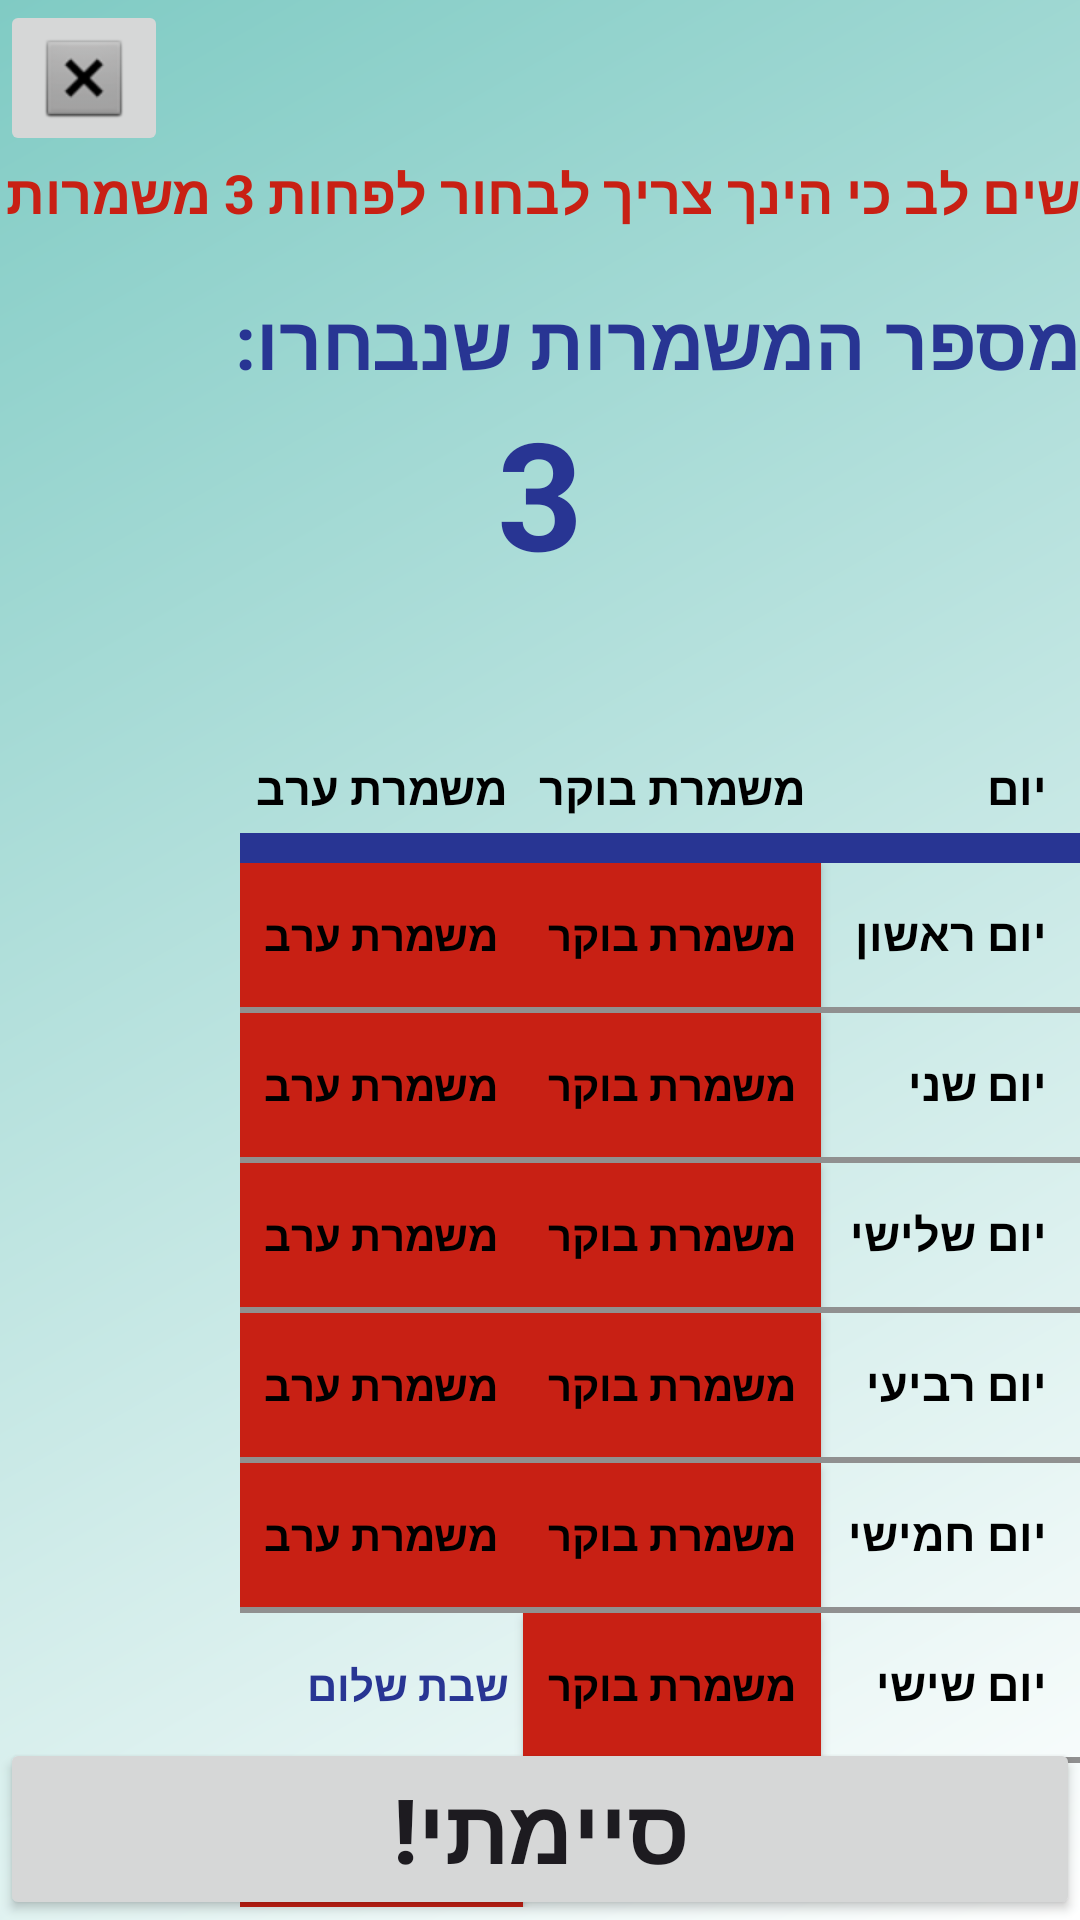

This screen was rendered from an Android layout file. Write that file and the resources it references.
<!-- AndroidManifest.xml: application theme Theme.Shift_manager -->
<!-- res/layout/activity_choose_shift.xml -->
<?xml version="1.0" encoding="utf-8"?>
<androidx.constraintlayout.widget.ConstraintLayout xmlns:android="http://schemas.android.com/apk/res/android"
    xmlns:app="http://schemas.android.com/apk/res-auto"
    xmlns:tools="http://schemas.android.com/tools"
    android:layout_width="match_parent"
    android:layout_height="match_parent"
    tools:context=".ChooseShift"
    android:background="@drawable/background_choose_shifts"
    >

    <RelativeLayout
        android:layout_width="match_parent"
        android:layout_height="wrap_content"
        >

        <ImageButton
            android:id="@+id/CHOOSE_BTN_back"
            android:layout_width="wrap_content"
            android:layout_height="wrap_content"
            android:src="@android:drawable/btn_dialog"
            android:layout_alignParentTop="true"

            />

        <TextView
            android:id="@+id/CHOOSE_TXT_text1"
            android:layout_width="match_parent"
            android:layout_height="wrap_content"
            android:text="שים לב כי הינך צריך לבחור לפחות 3 משמרות"
            android:textColor="@color/red_500"
            android:textSize="18dp"
            android:textStyle="bold"
            android:layout_below="@+id/CHOOSE_BTN_back"

            />

        <TextView
            android:id="@+id/CHOOSE_TXT_text2"
            android:layout_width="match_parent"
            android:layout_height="wrap_content"
            android:text="מספר המשמרות שנבחרו: "
            android:textColor="@color/blue_800"
            android:textSize="25dp"
            android:textStyle="bold"
            android:paddingTop="20dp"
            android:layout_below="@+id/CHOOSE_TXT_text1"


            />

        <TextView
            android:id="@+id/CHOOSE_TXT_numShifts"
            android:layout_width="wrap_content"
            android:layout_height="wrap_content"
            android:text="3"
            android:textColor="@color/blue_800"
            android:textSize="50dp"
            android:textStyle="bold"
            android:layout_centerHorizontal="true"
            android:layout_below="@+id/CHOOSE_TXT_text2"
            />

        <TableLayout
            android:layout_width="match_parent"
            android:layout_height="wrap_content"
            android:paddingTop="50dp"
            android:paddingLeft="80dp"
            android:layout_below="@+id/CHOOSE_TXT_numShifts"
            >

            <TableRow>

                <TextView
                    android:padding="5dip"
                    android:text="משמרת ערב"
                    android:textSize="15dp"
                    android:textColor="@color/black"
                    android:textStyle="bold" />

                <TextView
                    android:padding="5dip"
                    android:text="משמרת בוקר"
                    android:textSize="15dp"
                    android:textColor="@color/black"
                    android:textStyle="bold" />

                <TextView
                    android:layout_column="1"
                    android:gravity="right"
                    android:padding="5dip"
                    android:text="יום"
                    android:textSize="15dp"
                    android:textColor="@color/black"
                    android:textStyle="bold" />

            </TableRow>

            <View
                android:layout_height="10dip"
                android:background="@color/blue_800" />

            <TableRow>

                <Button
                    android:id="@+id/CHOOSE_TXT_2"
                    android:padding="5dip"
                    android:text="משמרת ערב"
                    android:textStyle="bold"
                    android:background="@color/red_500"
                    android:textColor="@color/black"/>

                <Button
                    android:id="@+id/CHOOSE_TXT_1"
                    android:padding="5dip"
                    android:text="משמרת בוקר"
                    android:textStyle="bold"
                    android:background="@color/red_500"
                    android:textColor="@color/black"
                    />

                <TextView
                    android:layout_column="1"
                    android:gravity="right"
                    android:padding="5dip"
                    android:text="יום ראשון "
                    android:textSize="15dp"
                    android:textColor="@color/black"
                    android:textStyle="bold" />
            </TableRow>

            <View
                android:layout_height="2dip"
                android:background="#FF909090" />

            <TableRow>

                <Button
                    android:id="@+id/CHOOSE_TXT_4"
                    android:padding="5dip"
                    android:text="משמרת ערב"
                    android:textStyle="bold"
                    android:background="@color/red_500"
                    android:textColor="@color/black"/>

                <Button
                    android:id="@+id/CHOOSE_TXT_3"
                    android:padding="5dip"
                    android:text="משמרת בוקר"
                    android:textStyle="bold"
                    android:background="@color/red_500"
                    android:textColor="@color/black"/>

                <TextView
                    android:layout_column="1"
                    android:gravity="right"
                    android:padding="5dip"
                    android:text="יום שני "
                    android:textSize="15dp"
                    android:textColor="@color/black"
                    android:textStyle="bold" />
            </TableRow>

            <View
                android:layout_height="2dip"
                android:background="#FF909090" />

            <TableRow>

                <Button
                    android:id="@+id/CHOOSE_TXT_6"
                    android:padding="5dip"
                    android:text="משמרת ערב"
                    android:textStyle="bold"
                    android:background="@color/red_500"
                    android:textColor="@color/black"/>

                <Button
                    android:id="@+id/CHOOSE_TXT_5"
                    android:padding="5dip"
                    android:text="משמרת בוקר"
                    android:textStyle="bold"
                    android:background="@color/red_500"
                    android:textColor="@color/black"/>

                <TextView
                    android:layout_column="1"
                    android:gravity="right"
                    android:padding="5dip"
                    android:text="יום שלישי "
                    android:textSize="15dp"
                    android:textColor="@color/black"
                    android:textStyle="bold" />
            </TableRow>

            <View
                android:layout_height="2dip"
                android:background="#FF909090" />

            <TableRow>

                <Button
                    android:id="@+id/CHOOSE_TXT_8"
                    android:padding="5dip"
                    android:text="משמרת ערב"
                    android:textStyle="bold"
                    android:background="@color/red_500"
                    android:textColor="@color/black"/>

                <Button
                    android:id="@+id/CHOOSE_TXT_7"
                    android:padding="5dip"
                    android:text="משמרת בוקר"
                    android:textStyle="bold"
                    android:background="@color/red_500"
                    android:textColor="@color/black"/>

                <TextView
                    android:layout_column="1"
                    android:gravity="right"
                    android:padding="5dip"
                    android:text="יום רביעי "
                    android:textSize="15dp"
                    android:textColor="@color/black"
                    android:textStyle="bold" />
            </TableRow>

            <View
                android:layout_height="2dip"
                android:background="#FF909090" />

            <TableRow>

                <Button
                    android:id="@+id/CHOOSE_TXT_10"
                    android:padding="5dip"
                    android:text="משמרת ערב"
                    android:textStyle="bold"
                    android:background="@color/red_500"
                    android:textColor="@color/black"/>

                <Button
                    android:id="@+id/CHOOSE_TXT_9"
                    android:padding="5dip"
                    android:text="משמרת בוקר"
                    android:textStyle="bold"
                    android:background="@color/red_500"
                    android:textColor="@color/black"/>

                <TextView
                    android:layout_column="1"
                    android:gravity="right"
                    android:padding="5dip"
                    android:text="יום חמישי "
                    android:textSize="15dp"
                    android:textColor="@color/black"
                    android:textStyle="bold" />
            </TableRow>

            <View
                android:layout_height="2dip"
                android:background="#FF909090" />

            <TableRow>

                <TextView
                    android:padding="5dip"
                    android:text="שבת שלום"
                    android:textStyle="bold"
                    android:textColor="@color/blue_800"
                    />

                <Button
                    android:id="@+id/CHOOSE_TXT_11"
                    android:padding="5dip"
                    android:text="משמרת בוקר"
                    android:textStyle="bold"
                    android:background="@color/red_500"
                    android:textColor="@color/black"/>

                <TextView
                    android:layout_column="1"
                    android:gravity="right"
                    android:padding="5dip"
                    android:text="יום שישי "
                    android:textSize="15dp"
                    android:textColor="@color/black"
                    android:textStyle="bold" />
            </TableRow>

            <View
                android:layout_height="2dip"
                android:background="#FF909090" />

            <TableRow>

                <Button
                    android:id="@+id/CHOOSE_TXT_12"
                    android:padding="5dip"
                    android:text="משמרת ערב"
                    android:textStyle="bold"
                    android:background="@color/red_500"
                    android:textColor="@color/black"
                    />

                <TextView
                    android:padding="5dip"
                    android:text="שבת שלום"
                    android:textStyle="bold"
                    android:textColor="@color/blue_800"
                    />

                <TextView
                    android:layout_column="1"
                    android:gravity="right"
                    android:padding="5dip"
                    android:text="יום שבת "
                    android:textSize="15dp"
                    android:textColor="@color/black"
                    android:textStyle="bold" />
            </TableRow>


        </TableLayout>

        <Button
            android:id="@+id/CHOOSE_BTN_sendShifts"
            android:layout_width="match_parent"
            android:layout_height="wrap_content"
            android:layout_alignParentBottom="true"
            android:layout_marginBottom="50dp"
            android:text="סיימתי!"
            android:textStyle="bold"
            android:textSize="30dp"/>






    </RelativeLayout>

</androidx.constraintlayout.widget.ConstraintLayout>
<!-- resources referenced by this layout -->
<resources>
  <color name="black">#FF000000</color>
  <color name="blue_800">#283593</color>
  <color name="red_500">#C82014</color>
  <!-- drawable background_choose_shifts (drawable) -->
  <?xml version="1.0" encoding="utf-8"?>
  <shape xmlns:android="http://schemas.android.com/apk/res/android">
      <gradient
          android:startColor="@color/white"
          android:endColor="@color/blue_200"
          android:angle="135"/>
  </shape>
  <style name="Theme.Shift_manager" parent="Base.Theme.Shift_manager" />
  <color name="white">#FFFFFFFF</color>
  <color name="blue_200">#80CBC4</color>
  <style name="Base.Theme.Shift_manager" parent="Theme.Material3.DayNight.NoActionBar">
          
          
      </style>
</resources>
